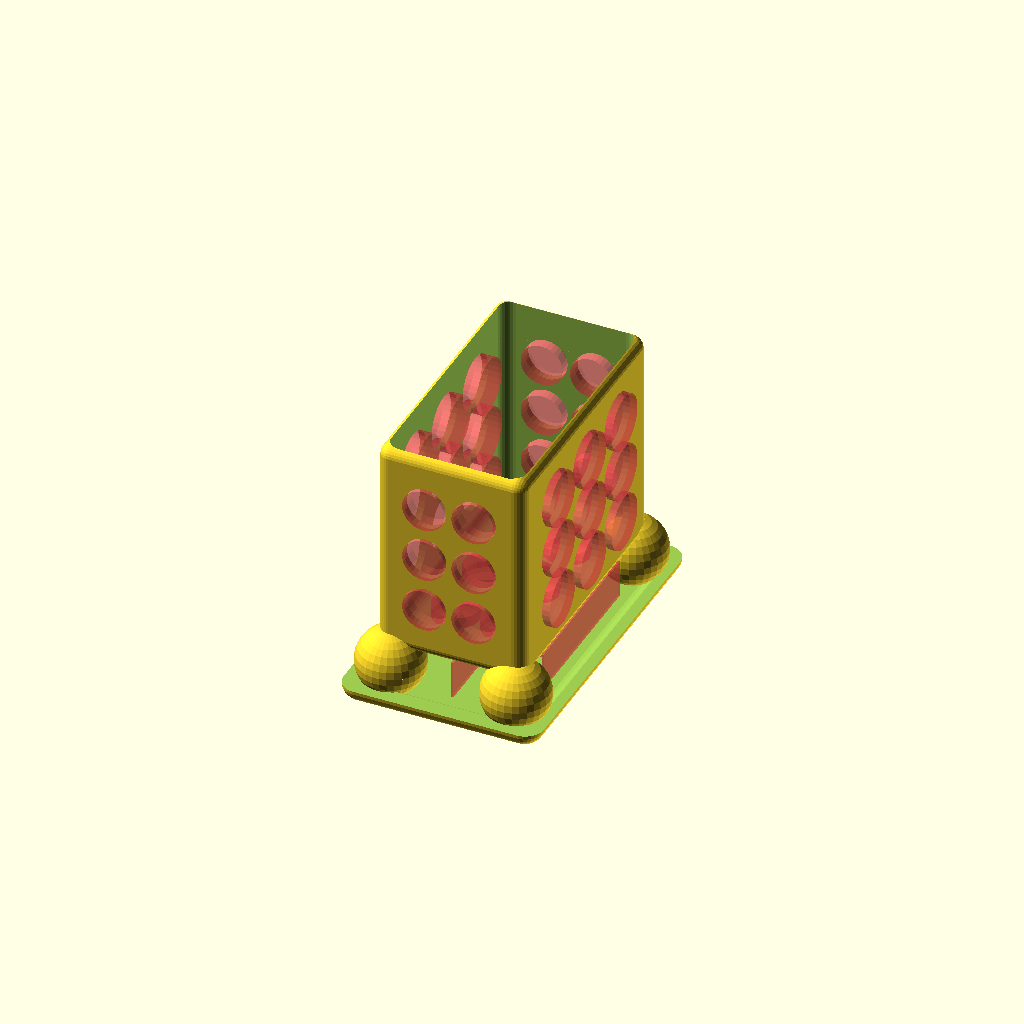
Cell 1 — every parameter at its default value.
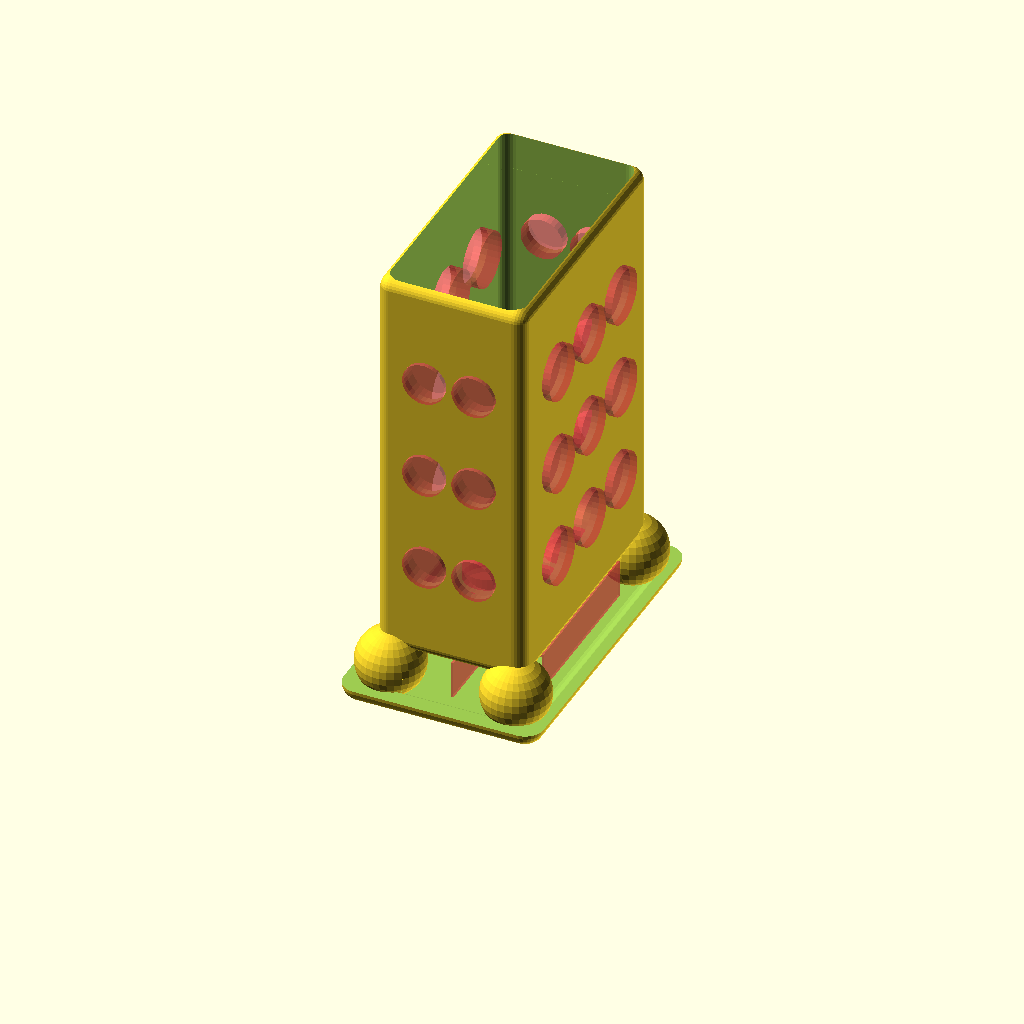
Cell 2: the same model with soap_l = 88.
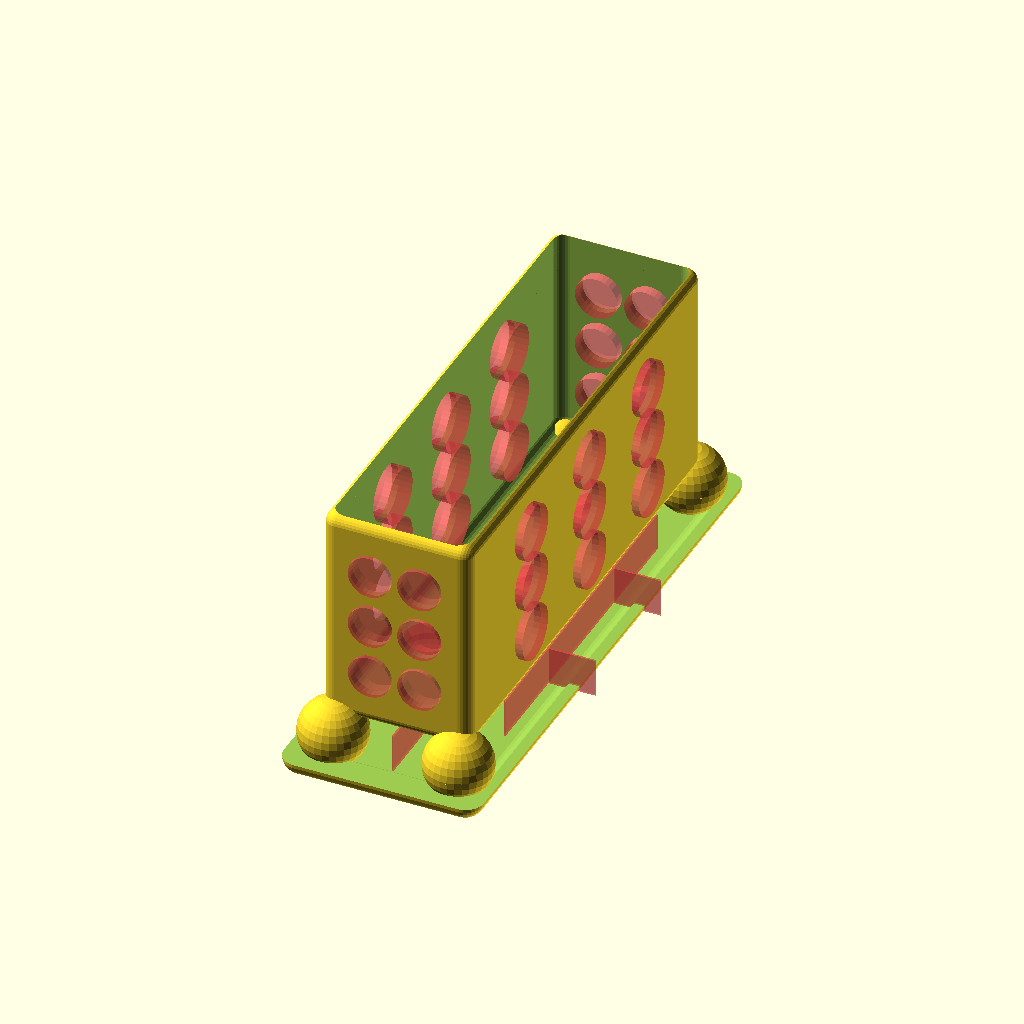
Cell 3: the same model with soap_w = 110.
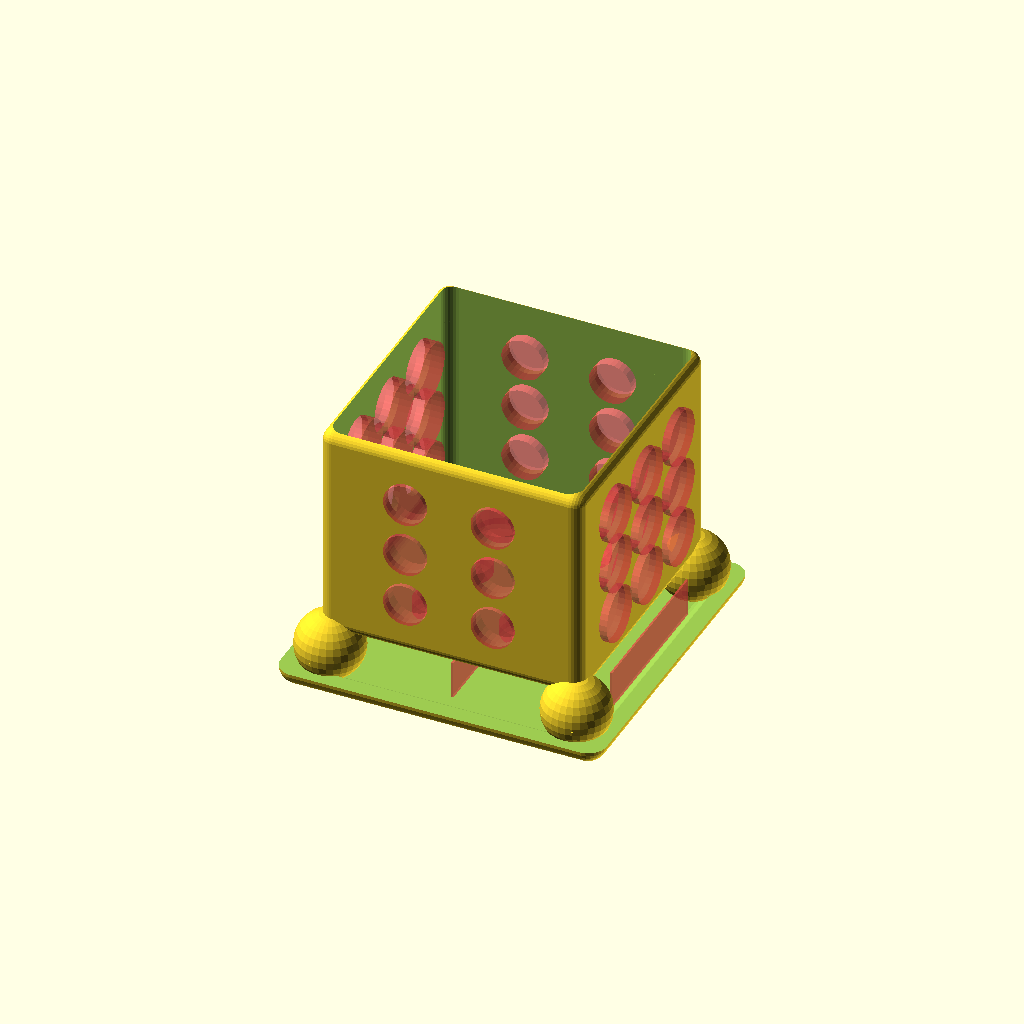
Cell 4: soap_h = 54 (everything else at default).
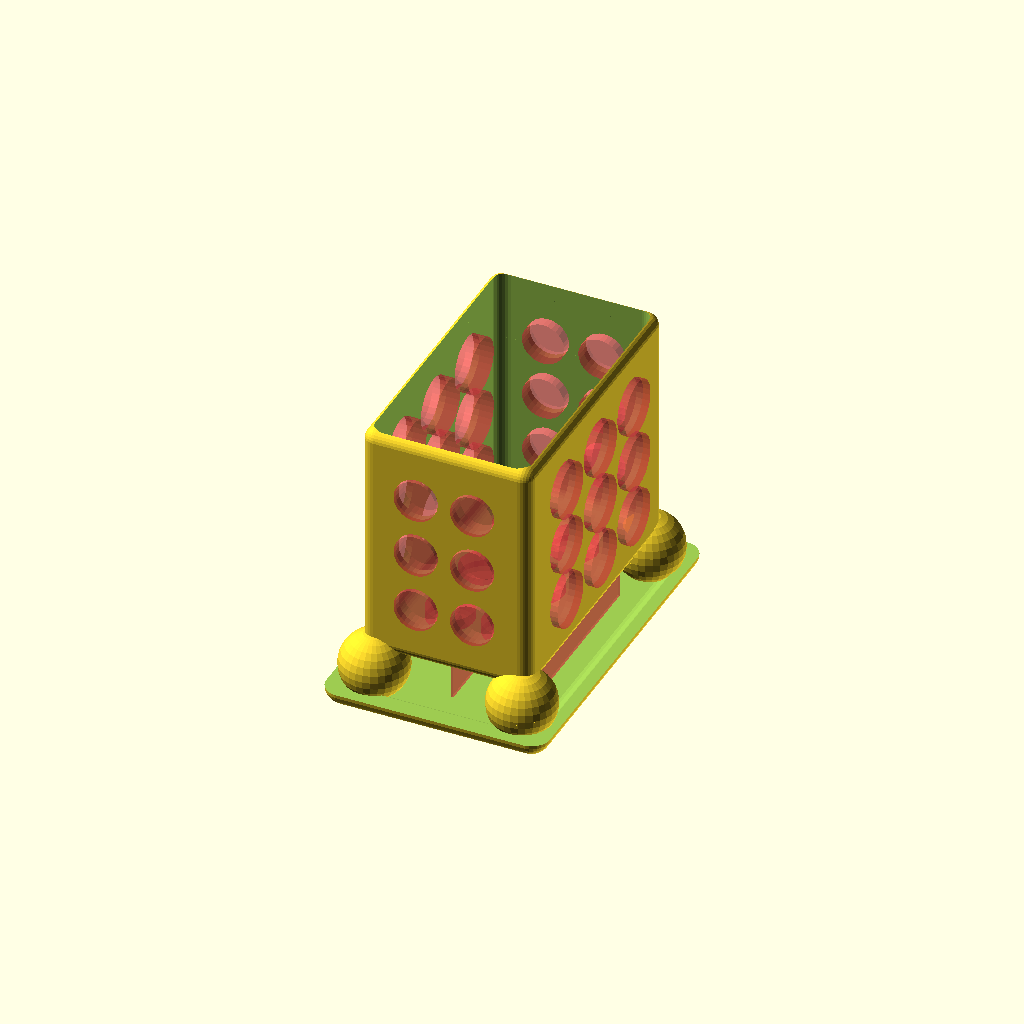
Cell 5: the same model with jeu = 10.
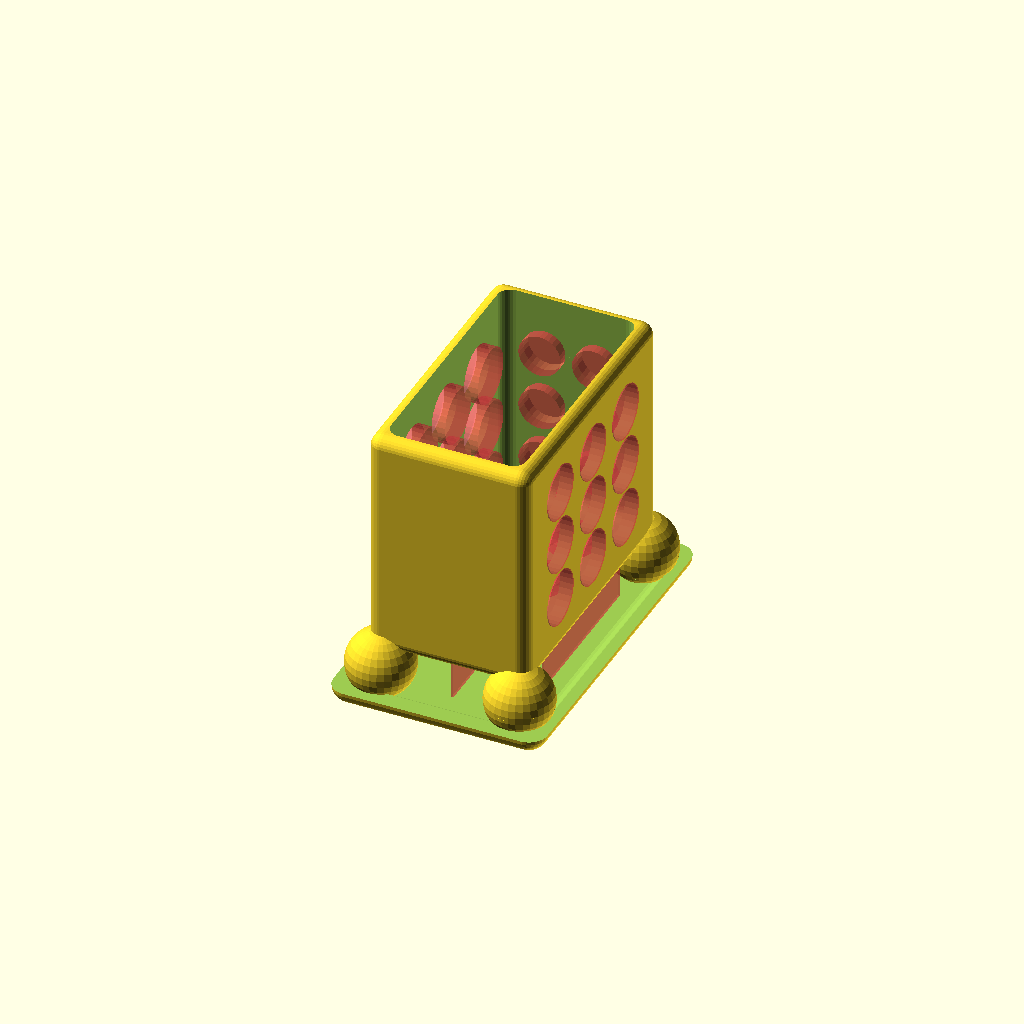
Cell 6 — box_t set to 6, the other parameters unchanged.
All cells are drawn from one camera (rotation 55°, 0°, 25°, orthographic, colour scheme Cornfield), so only the parameter changes between them.
The OpenSCAD source (soap_box_plate.scad):
include<lib.scad>

soap_l=44;
soap_w=55;
soap_h=27;

jeu=5;
in_l=soap_l+jeu;
in_w=soap_w+jeu;
in_h=soap_h+jeu;

box_t=3;
box_l=in_l+box_t;
box_w=in_w+box_t;
box_h=in_h+box_t;

nll=4;
nwl=3;
rl=5.5;

nlw=4;
nww=3;
rw=5;

nlh=4;
nwh=4;
rh=6.5;

c=3;

rfeet=8;
plate_w=rfeet+box_h;
plate_l=rfeet+box_w;
plate_h=rfeet;
plate_c=rfeet/2;

translate([0,0,box_l/2]) rotate([0,270,0])
    soap_closed_box(box_l, box_w, box_h, in_l, in_w, in_h, c, jeu,
        nll,nwl,rl, nlw,nww,rw, nlh,nwh,rh);
translate([0,0,rfeet/2])
    soap_hold_feet((rfeet+box_h)*1.06,(rfeet+box_w)*1.06,rfeet);
    
translate([0,0,-rfeet])
    difference() {
        scale([1.1,1.1,1])
            hull_box(plate_w,plate_l,plate_h,plate_c);
        translate([0,0,plate_h*0.2])
            hull_box(plate_w,plate_l,plate_h,plate_c);
        translate([0,0,plate_h/2])
            cube([plate_w*1.2,plate_l*1.2,plate_h], center=true);
    }

// supports
#translate([0,0,-0.8-rfeet/2]) union() {
    cube([0.45, soap_w*1.1, rfeet+1], center=true);
  translate([soap_h*0.6,0,0])
    cube([0.45, soap_w*0.7, rfeet+1], center=true);
  translate([-soap_h*0.6,0,0])
    cube([0.45, soap_w*0.7, rfeet+1], center=true);
  translate([0,soap_w*0.15,0])
    cube([soap_w*0.5, 0.45, rfeet+1], center=true);
  translate([0,-soap_w*0.15,0])
    cube([soap_w*0.5, 0.45, rfeet+1], center=true);

}
    
Parameter table extracted from the source (name, type, default, range or options):
soap_l: number, default 44
soap_w: number, default 55
soap_h: number, default 27
jeu: number, default 5
box_t: number, default 3
nll: number, default 4
nwl: number, default 3
rl: number, default 5.5
nlw: number, default 4
nww: number, default 3
rw: number, default 5
nlh: number, default 4
nwh: number, default 4
rh: number, default 6.5
c: number, default 3
rfeet: number, default 8
